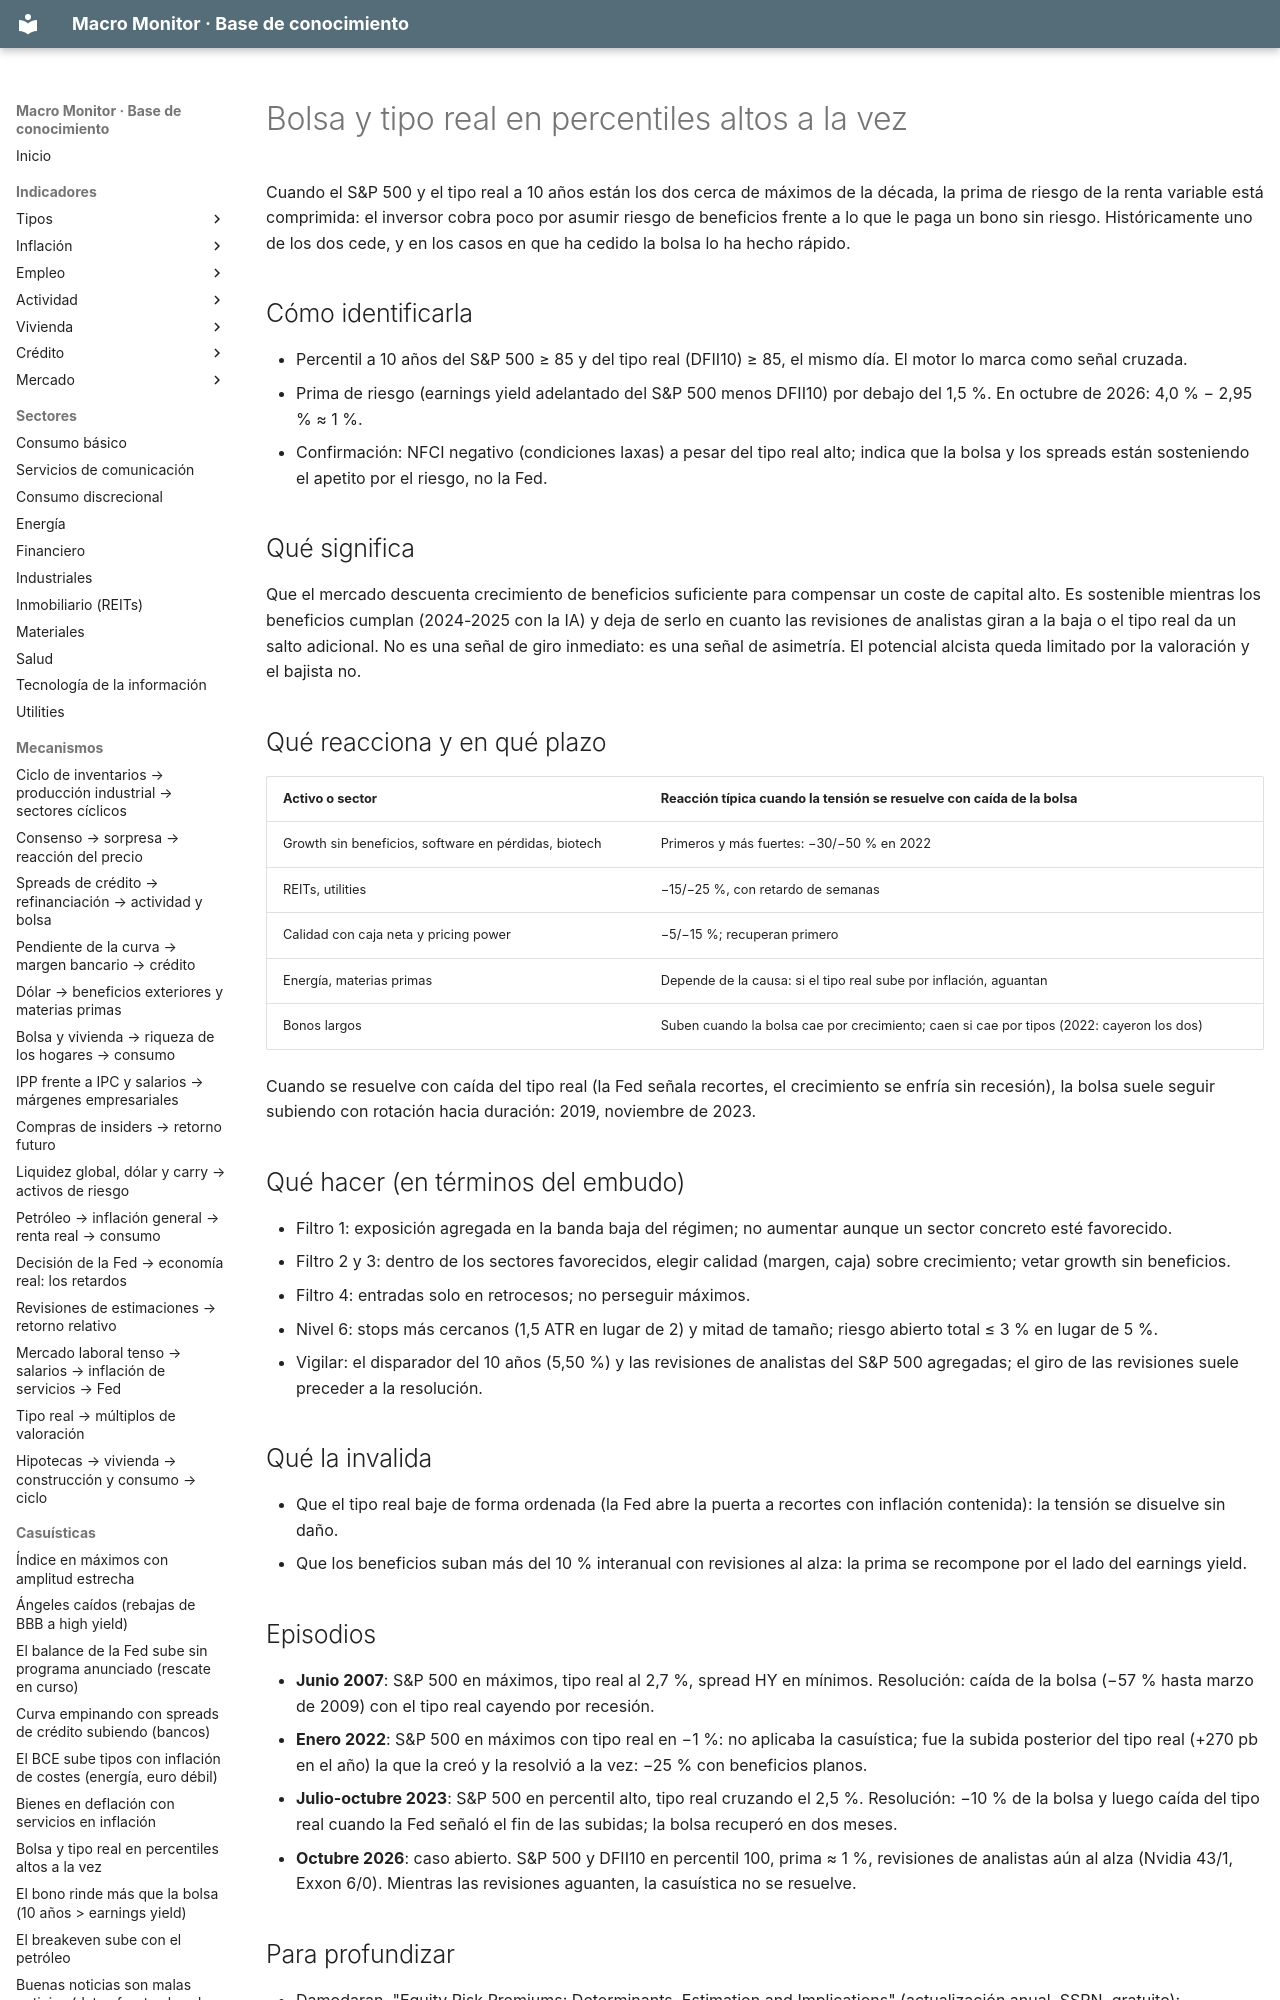

repository: jmm-mlg/Macro-daily · page: kb/casuisticas/bolsa-y-tipo-real-en-maximos/index.html · generator: mkdocs

---
tipo: casuistica
id: bolsa-y-tipo-real-en-maximos
nombre: Bolsa y tipo real en percentiles altos a la vez
señales: [^GSPC percentil ≥ 85, DFII10 percentil ≥ 85]
en_el_motor: señal cruzada "coincidencia" (same_direction) entre ^GSPC y DFII10; contribuye a tensión "alta" si liquidez ≤ −1 y riesgo ≥ +1
relacionados: [DFII10, DGS10, prima-de-riesgo, earnings-yield, episodio-2007, episodio-2022]
actualizado: 2026-10-08
---

# Bolsa y tipo real en percentiles altos a la vez

Cuando el S&P 500 y el tipo real a 10 años están los dos cerca de máximos de la década, la prima de riesgo de la renta variable está comprimida: el inversor cobra poco por asumir riesgo de beneficios frente a lo que le paga un bono sin riesgo. Históricamente uno de los dos cede, y en los casos en que ha cedido la bolsa lo ha hecho rápido.

## Cómo identificarla
- Percentil a 10 años del S&P 500 ≥ 85 y del tipo real (DFII10) ≥ 85, el mismo día. El motor lo marca como señal cruzada.
- Prima de riesgo (earnings yield adelantado del S&P 500 menos DFII10) por debajo del 1,5 %. En octubre de 2026: 4,0 % − 2,95 % ≈ 1 %.
- Confirmación: NFCI negativo (condiciones laxas) a pesar del tipo real alto; indica que la bolsa y los spreads están sosteniendo el apetito por el riesgo, no la Fed.
